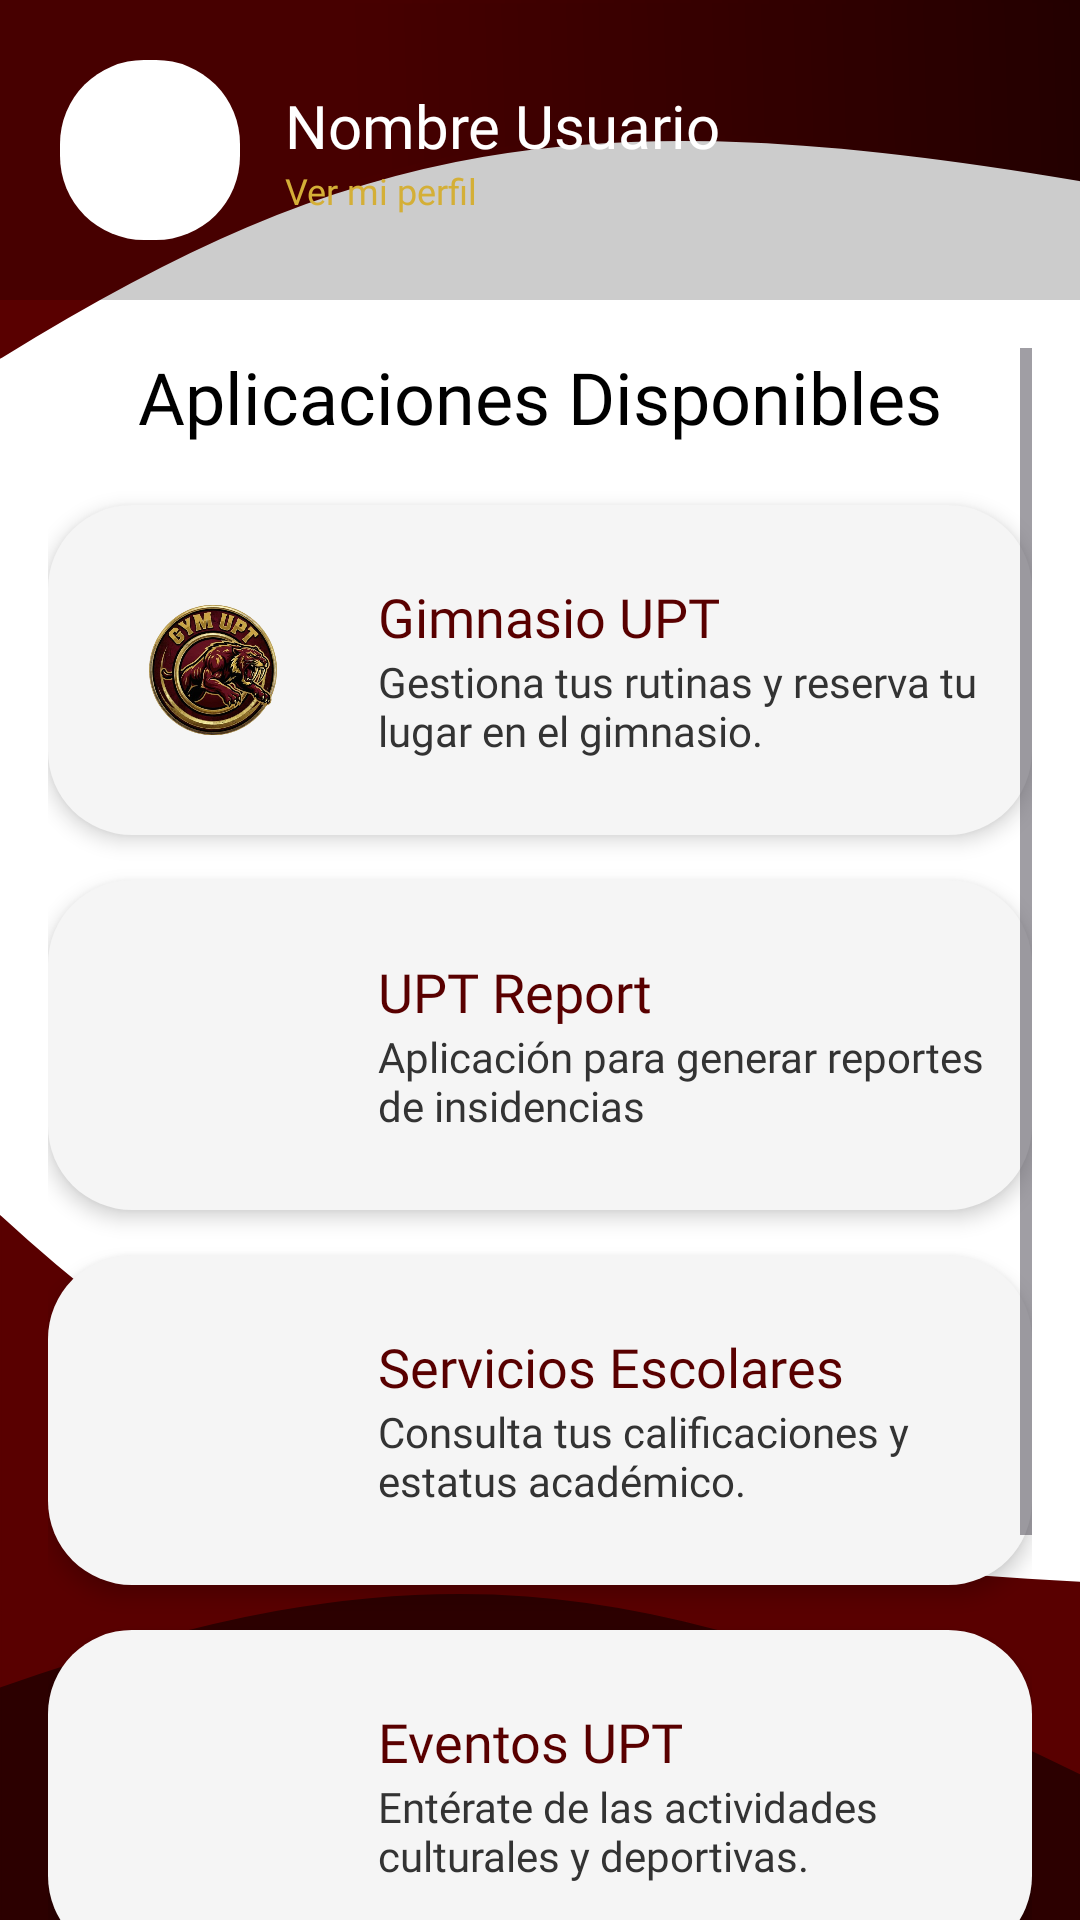

The Android layout XML behind this screen, and the referenced resources:
<!-- AndroidManifest.xml: application theme Theme.UPT -->
<!-- res/layout/activity_menu_aplicaciones.xml -->
<?xml version="1.0" encoding="utf-8"?>
<RelativeLayout xmlns:android="http://schemas.android.com/apk/res/android"
    android:layout_width="match_parent"
    android:layout_height="match_parent"
    android:background="@drawable/background_main">

    
    <LinearLayout
        android:id="@+id/layoutHeader"
        android:layout_width="match_parent"
        android:layout_height="wrap_content"
        android:orientation="horizontal"
        android:padding="20dp"
        android:gravity="center_vertical"
        android:background="#33000000"
        android:clickable="true"
        android:focusable="true">

        <ImageView
            android:id="@+id/imgUserProfile"
            android:layout_width="60dp"
            android:layout_height="60dp"
            android:src="@drawable/logo_upt"
            android:background="@drawable/boton_redondeado"
            android:backgroundTint="#FFFFFF"
            android:padding="5dp" />

        <LinearLayout
            android:layout_width="wrap_content"
            android:layout_height="wrap_content"
            android:orientation="vertical"
            android:layout_marginStart="15dp">

            <TextView
                android:id="@+id/tvWelcomeName"
                android:layout_width="wrap_content"
                android:layout_height="wrap_content"
                android:text="Nombre Usuario"
                android:textColor="#FFFFFF"
                android:textSize="20sp"
                android:fontFamily="@font/goldman_regular" />

            <TextView
                android:layout_width="wrap_content"
                android:layout_height="wrap_content"
                android:text="Ver mi perfil"
                android:textColor="#D4AF37"
                android:textSize="12sp"
                android:fontFamily="@font/inter_regular" />
        </LinearLayout>
    </LinearLayout>

    
    <ScrollView
        android:layout_width="match_parent"
        android:layout_height="match_parent"
        android:layout_below="@id/layoutHeader"
        android:padding="16dp"
        android:clipToPadding="false">

        <LinearLayout
            android:layout_width="match_parent"
            android:layout_height="wrap_content"
            android:orientation="vertical">

            <TextView
                android:layout_width="match_parent"
                android:layout_height="wrap_content"
                android:text="Aplicaciones Disponibles"
                android:textColor="#000000"
                android:textSize="24sp"
                android:fontFamily="@font/goldman_regular"
                android:layout_marginBottom="20dp"
                android:gravity="center" />

            
            <LinearLayout
                android:id="@+id/itemGimnasio"
                android:layout_width="match_parent"
                android:layout_height="wrap_content"
                android:orientation="horizontal"
                android:background="@drawable/boton_redondeado"
                android:backgroundTint="#F5F5F5"
                android:padding="15dp"
                android:layout_marginBottom="15dp"
                android:elevation="4dp"
                android:gravity="center_vertical"
                android:clickable="true"
                android:focusable="true">

                <ImageView
                    android:layout_width="80dp"
                    android:layout_height="80dp"
                    android:src="@drawable/logo" />

                <LinearLayout
                    android:layout_width="match_parent"
                    android:layout_height="wrap_content"
                    android:orientation="vertical"
                    android:layout_marginStart="15dp">

                    <TextView
                        android:layout_width="wrap_content"
                        android:layout_height="wrap_content"
                        android:text="Gimnasio UPT"
                        android:textColor="#590000"
                        android:textSize="18sp"
                        android:fontFamily="@font/goldman_regular" />

                    <TextView
                        android:layout_width="wrap_content"
                        android:layout_height="wrap_content"
                        android:text="Gestiona tus rutinas y reserva tu lugar en el gimnasio."
                        android:textColor="#333333"
                        android:textSize="14sp"
                        android:fontFamily="@font/inter_regular" />
                </LinearLayout>
            </LinearLayout>

            
            <LinearLayout
                android:id="@+id/itemReportes"
                android:layout_width="match_parent"
                android:layout_height="wrap_content"
                android:layout_marginBottom="15dp"
                android:background="@drawable/boton_redondeado"
                android:backgroundTint="#F5F5F5"
                android:clickable="true"
                android:elevation="4dp"
                android:focusable="true"
                android:gravity="center_vertical"
                android:orientation="horizontal"
                android:padding="15dp">

                <ImageView
                    android:layout_width="80dp"
                    android:layout_height="80dp"
                    android:src="@drawable/logo_report" />

                <LinearLayout
                    android:layout_width="match_parent"
                    android:layout_height="wrap_content"
                    android:layout_marginStart="15dp"
                    android:orientation="vertical">

                    <TextView
                        android:layout_width="wrap_content"
                        android:layout_height="wrap_content"
                        android:fontFamily="@font/goldman_regular"
                        android:text="UPT Report"
                        android:textColor="#590000"
                        android:textSize="18sp" />

                    <TextView
                        android:layout_width="wrap_content"
                        android:layout_height="wrap_content"
                        android:fontFamily="@font/inter_regular"
                        android:text="Aplicación para generar reportes de insidencias"
                        android:textColor="#333333"
                        android:textSize="14sp" />
                </LinearLayout>
            </LinearLayout>

            
            <LinearLayout
                android:layout_width="match_parent"
                android:layout_height="wrap_content"
                android:orientation="horizontal"
                android:background="@drawable/boton_redondeado"
                android:backgroundTint="#F5F5F5"
                android:padding="15dp"
                android:layout_marginBottom="15dp"
                android:elevation="4dp"
                android:gravity="center_vertical">

                <ImageView
                    android:layout_width="80dp"
                    android:layout_height="80dp"
                    android:src="@drawable/logo_upt" />

                <LinearLayout
                    android:layout_width="match_parent"
                    android:layout_height="wrap_content"
                    android:orientation="vertical"
                    android:layout_marginStart="15dp">

                    <TextView
                        android:layout_width="wrap_content"
                        android:layout_height="wrap_content"
                        android:text="Servicios Escolares"
                        android:textColor="#590000"
                        android:textSize="18sp"
                        android:fontFamily="@font/goldman_regular" />

                    <TextView
                        android:layout_width="wrap_content"
                        android:layout_height="wrap_content"
                        android:text="Consulta tus calificaciones y estatus académico."
                        android:textColor="#333333"
                        android:textSize="14sp"
                        android:fontFamily="@font/inter_regular" />
                </LinearLayout>
            </LinearLayout>

            
            <LinearLayout
                android:layout_width="match_parent"
                android:layout_height="wrap_content"
                android:orientation="horizontal"
                android:background="@drawable/boton_redondeado"
                android:backgroundTint="#F5F5F5"
                android:padding="15dp"
                android:layout_marginBottom="15dp"
                android:elevation="4dp"
                android:gravity="center_vertical">

                <ImageView
                    android:layout_width="80dp"
                    android:layout_height="80dp"
                    android:src="@drawable/logo_upt" />

                <LinearLayout
                    android:layout_width="match_parent"
                    android:layout_height="wrap_content"
                    android:orientation="vertical"
                    android:layout_marginStart="15dp">

                    <TextView
                        android:layout_width="wrap_content"
                        android:layout_height="wrap_content"
                        android:text="Eventos UPT"
                        android:textColor="#590000"
                        android:textSize="18sp"
                        android:fontFamily="@font/goldman_regular" />

                    <TextView
                        android:layout_width="wrap_content"
                        android:layout_height="wrap_content"
                        android:text="Entérate de las actividades culturales y deportivas."
                        android:textColor="#333333"
                        android:textSize="14sp"
                        android:fontFamily="@font/inter_regular" />
                </LinearLayout>
            </LinearLayout>

            
            <LinearLayout
                android:layout_width="match_parent"
                android:layout_height="wrap_content"
                android:orientation="horizontal"
                android:background="@drawable/boton_redondeado"
                android:backgroundTint="#F5F5F5"
                android:padding="15dp"
                android:layout_marginBottom="15dp"
                android:elevation="4dp"
                android:gravity="center_vertical">

                <ImageView
                    android:layout_width="80dp"
                    android:layout_height="80dp"
                    android:src="@drawable/logo_upt" />

                <LinearLayout
                    android:layout_width="match_parent"
                    android:layout_height="wrap_content"
                    android:orientation="vertical"
                    android:layout_marginStart="15dp">

                    <TextView
                        android:layout_width="wrap_content"
                        android:layout_height="wrap_content"
                        android:text="Bolsa de Trabajo"
                        android:textColor="#590000"
                        android:textSize="18sp"
                        android:fontFamily="@font/goldman_regular" />

                    <TextView
                        android:layout_width="wrap_content"
                        android:layout_height="wrap_content"
                        android:text="Encuentra vacantes y oportunidades profesionales."
                        android:textColor="#333333"
                        android:textSize="14sp"
                        android:fontFamily="@font/inter_regular" />
                </LinearLayout>
            </LinearLayout>

        </LinearLayout>
    </ScrollView>
</RelativeLayout>
<!-- resources referenced by this layout -->
<resources>
  <!-- drawable background_main: vector/xml drawable (drawable, 2035 chars, omitted) -->
  <!-- drawable boton_redondeado (drawable) -->
  <shape xmlns:android="http://schemas.android.com/apk/res/android">
      <solid android:color="#7A0C0C"/>
      <corners android:radius="28dp"/>
  </shape>
  <!-- drawable logo: png bitmap (drawable, 297600 bytes) -->
  <style name="Theme.UPT" parent="Base.Theme.UPT" />
  <style name="Base.Theme.UPT" parent="Theme.Material3.DayNight.NoActionBar">
          
          
          <item name="colorPrimary">@color/color_button</item>
          <item name="colorOnPrimary">@color/text_button</item>
      </style>
  <color name="color_button">#59000f</color>
  <color name="text_button">#FFFFFFFF</color>
</resources>
